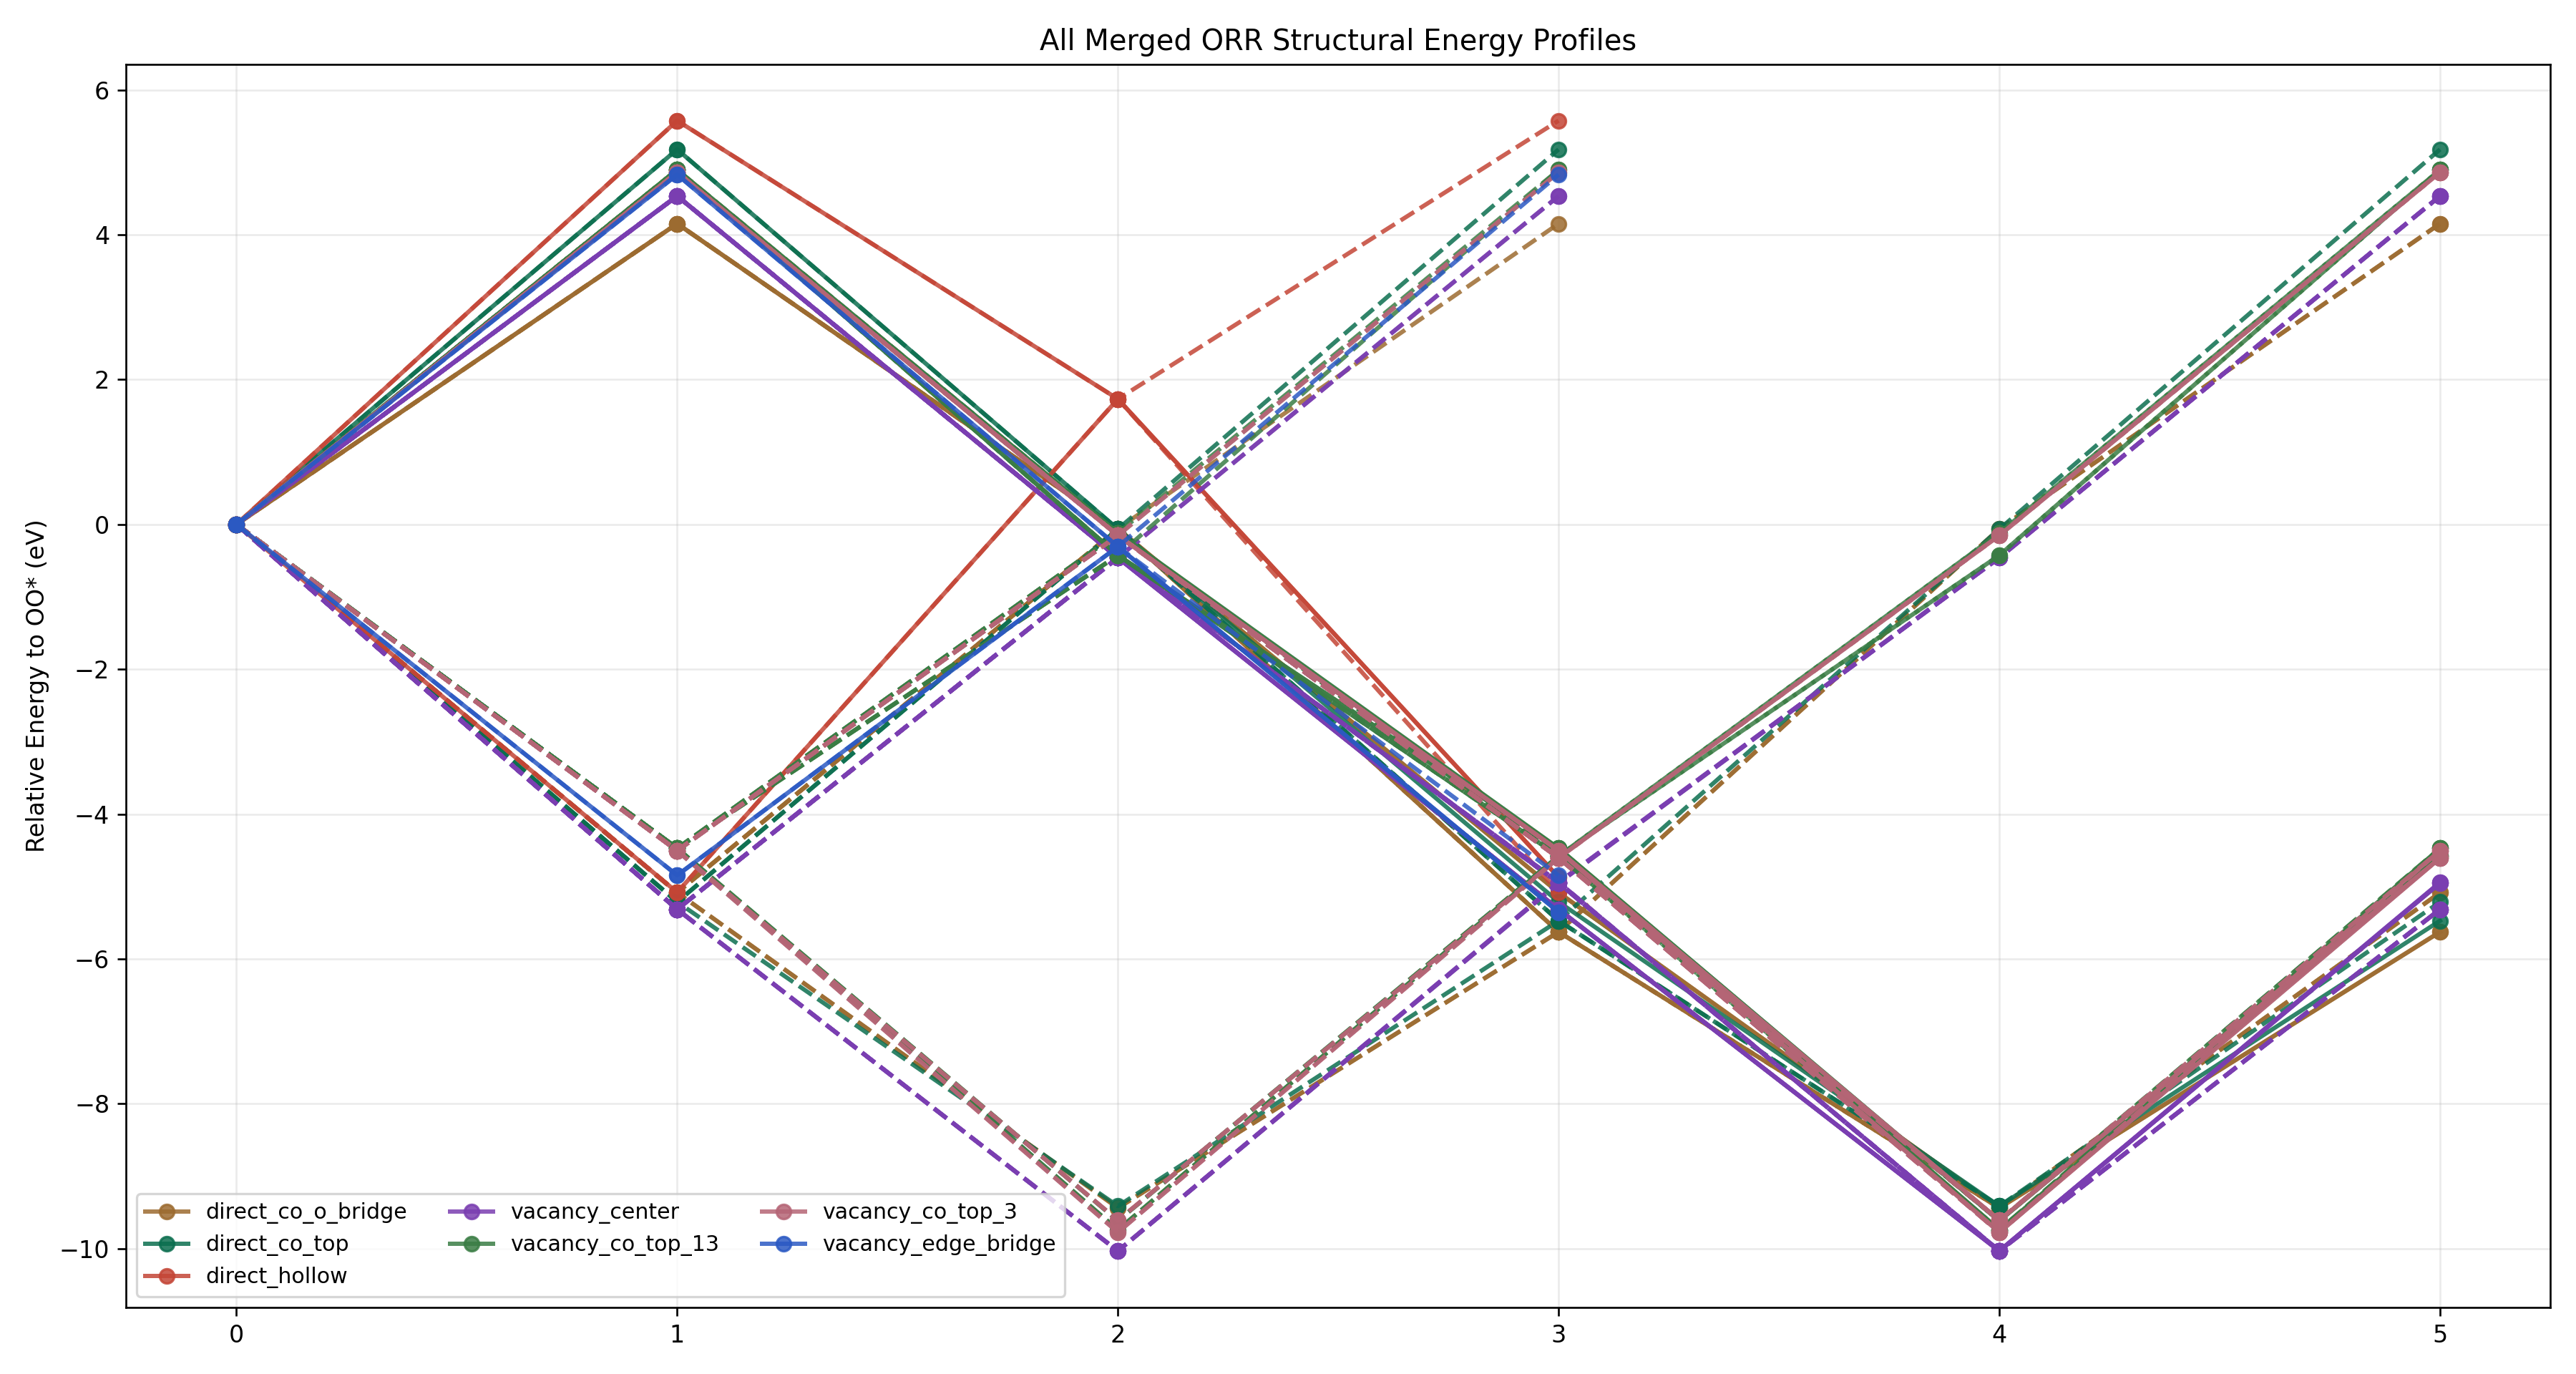

The file beside this chart, header and first rows:
path_id, context, step_index, state, state_label, node_id, final_energy_eV, relative_to_start_eV, delta_from_previous_step_eV, max_force_eVA
path_1, direct_co_o_bridge, 0, O2, OO*, direct_co_o_bridge__O2__O2_side_on_tilt3…, -539.2, 0.000000, 0.000000, 0.009823
path_1, direct_co_o_bridge, 1, O, O*, direct_co_o_bridge__O__O_atom_tilt0_az0, -535.1, 4.153, 4.153, 0.009665
path_1, direct_co_o_bridge, 2, OH, OH*, direct_co_o_bridge__OH__OH_co_bound_tilt…, -539.3, -0.05926, -4.212, 0.005222
path_1, direct_co_o_bridge, 3, OOH, OOH*, direct_co_o_bridge__OOH__OOH_default_til…, -544.3, -5.083, -5.024, 0.009520
path_1, direct_co_o_bridge, 4, H2O2, H2O2*, direct_co_o_bridge__H2O2__H2O2_default_t…, -548.7, -9.438, -4.354, 0.009591
path_1, direct_co_o_bridge, 5, H2O, H2O*, direct_co_o_bridge__H2O__H2O_bridge_h2p1…, -544.8, -5.626, 3.812, 0.008765
path_2, direct_co_o_bridge, 0, O2, OO*, direct_co_o_bridge__O2__O2_side_on_tilt3…, -539.2, 0.000000, 0.000000, 0.009823
path_2, direct_co_o_bridge, 1, O, O*, direct_co_o_bridge__O__O_atom_tilt0_az0, -535.1, 4.153, 4.153, 0.009665
path_2, direct_co_o_bridge, 2, OH, OH*, direct_co_o_bridge__OH__OH_co_bound_tilt…, -539.3, -0.05926, -4.212, 0.005222
path_2, direct_co_o_bridge, 3, OOH, OOH*, direct_co_o_bridge__OOH__OOH_default_til…, -544.3, -5.083, -5.024, 0.009520
path_2, direct_co_o_bridge, 4, H2O2, H2O2*, direct_co_o_bridge__H2O2__H2O2_default_t…, -548.7, -9.438, -4.354, 0.009591
path_2, direct_co_o_bridge, 5, H2O, H2O*, direct_co_o_bridge__H2O__H2O_bridge_h2p1…, -544.8, -5.626, 3.812, 0.008781
path_3, direct_co_o_bridge, 0, O2, OO*, direct_co_o_bridge__O2__O2_side_on_tilt3…, -539.2, 0.000000, 0.000000, 0.009823
path_3, direct_co_o_bridge, 1, OOH, OOH*, direct_co_o_bridge__OOH__OOH_default_til…, -544.3, -5.083, -5.083, 0.009520
path_3, direct_co_o_bridge, 2, OH, OH*, direct_co_o_bridge__OH__OH_co_bound_tilt…, -539.3, -0.05926, 5.024, 0.005222
path_3, direct_co_o_bridge, 3, O, O*, direct_co_o_bridge__O__O_atom_tilt0_az0, -535.1, 4.153, 4.212, 0.009665
path_4, direct_co_o_bridge, 0, O2, OO*, direct_co_o_bridge__O2__O2_side_on_tilt3…, -539.2, 0.000000, 0.000000, 0.009823
path_4, direct_co_o_bridge, 1, OOH, OOH*, direct_co_o_bridge__OOH__OOH_default_til…, -544.3, -5.083, -5.083, 0.009520
path_4, direct_co_o_bridge, 2, OH, OH*, direct_co_o_bridge__OH__OH_co_bound_tilt…, -539.3, -0.05926, 5.024, 0.005222
path_4, direct_co_o_bridge, 3, H2O, H2O*, direct_co_o_bridge__H2O__H2O_bridge_h2p1…, -544.8, -5.626, -5.567, 0.008765
path_4, direct_co_o_bridge, 4, H2O2, H2O2*, direct_co_o_bridge__H2O2__H2O2_default_t…, -548.7, -9.438, -3.812, 0.009591
path_5, direct_co_o_bridge, 0, O2, OO*, direct_co_o_bridge__O2__O2_side_on_tilt3…, -539.2, 0.000000, 0.000000, 0.009823
path_5, direct_co_o_bridge, 1, OOH, OOH*, direct_co_o_bridge__OOH__OOH_default_til…, -544.3, -5.083, -5.083, 0.009520
path_5, direct_co_o_bridge, 2, OH, OH*, direct_co_o_bridge__OH__OH_co_bound_tilt…, -539.3, -0.05926, 5.024, 0.005222
path_5, direct_co_o_bridge, 3, H2O, H2O*, direct_co_o_bridge__H2O__H2O_bridge_h2p1…, -544.8, -5.626, -5.567, 0.008781
path_5, direct_co_o_bridge, 4, H2O2, H2O2*, direct_co_o_bridge__H2O2__H2O2_default_t…, -548.7, -9.438, -3.812, 0.009591
path_6, direct_co_o_bridge, 0, O2, OO*, direct_co_o_bridge__O2__O2_side_on_tilt3…, -539.2, 0.000000, 0.000000, 0.009823
path_6, direct_co_o_bridge, 1, O, O*, direct_co_o_bridge__O__O_atom_tilt0_az0, -535.1, 4.153, 4.153, 0.009665
path_6, direct_co_o_bridge, 2, OH, OH*, direct_co_o_bridge__OH__OH_co_bound_tilt…, -539.3, -0.05926, -4.212, 0.005222
path_6, direct_co_o_bridge, 3, H2O, H2O*, direct_co_o_bridge__H2O__H2O_bridge_h2p1…, -544.8, -5.626, -5.567, 0.008765
path_6, direct_co_o_bridge, 4, H2O2, H2O2*, direct_co_o_bridge__H2O2__H2O2_default_t…, -548.7, -9.438, -3.812, 0.009591
path_6, direct_co_o_bridge, 5, OOH, OOH*, direct_co_o_bridge__OOH__OOH_default_til…, -544.3, -5.083, 4.354, 0.009520
path_7, direct_co_o_bridge, 0, O2, OO*, direct_co_o_bridge__O2__O2_side_on_tilt3…, -539.2, 0.000000, 0.000000, 0.009823
path_7, direct_co_o_bridge, 1, O, O*, direct_co_o_bridge__O__O_atom_tilt0_az0, -535.1, 4.153, 4.153, 0.009665
path_7, direct_co_o_bridge, 2, OH, OH*, direct_co_o_bridge__OH__OH_co_bound_tilt…, -539.3, -0.05926, -4.212, 0.005222
path_7, direct_co_o_bridge, 3, H2O, H2O*, direct_co_o_bridge__H2O__H2O_bridge_h2p1…, -544.8, -5.626, -5.567, 0.008781
path_7, direct_co_o_bridge, 4, H2O2, H2O2*, direct_co_o_bridge__H2O2__H2O2_default_t…, -548.7, -9.438, -3.812, 0.009591
path_7, direct_co_o_bridge, 5, OOH, OOH*, direct_co_o_bridge__OOH__OOH_default_til…, -544.3, -5.083, 4.354, 0.009520
path_8, direct_co_o_bridge, 0, O2, OO*, direct_co_o_bridge__O2__O2_side_on_tilt3…, -539.2, 0.000000, 0.000000, 0.009823
path_8, direct_co_o_bridge, 1, OOH, OOH*, direct_co_o_bridge__OOH__OOH_default_til…, -544.3, -5.083, -5.083, 0.009520
path_8, direct_co_o_bridge, 2, H2O2, H2O2*, direct_co_o_bridge__H2O2__H2O2_default_t…, -548.7, -9.438, -4.354, 0.009591
path_8, direct_co_o_bridge, 3, H2O, H2O*, direct_co_o_bridge__H2O__H2O_bridge_h2p1…, -544.8, -5.626, 3.812, 0.008765
path_8, direct_co_o_bridge, 4, OH, OH*, direct_co_o_bridge__OH__OH_co_bound_tilt…, -539.3, -0.05926, 5.567, 0.005222
path_8, direct_co_o_bridge, 5, O, O*, direct_co_o_bridge__O__O_atom_tilt0_az0, -535.1, 4.153, 4.212, 0.009665
path_9, direct_co_o_bridge, 0, O2, OO*, direct_co_o_bridge__O2__O2_side_on_tilt3…, -539.2, 0.000000, 0.000000, 0.009823
path_9, direct_co_o_bridge, 1, OOH, OOH*, direct_co_o_bridge__OOH__OOH_default_til…, -544.3, -5.083, -5.083, 0.009520
path_9, direct_co_o_bridge, 2, H2O2, H2O2*, direct_co_o_bridge__H2O2__H2O2_default_t…, -548.7, -9.438, -4.354, 0.009591
path_9, direct_co_o_bridge, 3, H2O, H2O*, direct_co_o_bridge__H2O__H2O_bridge_h2p1…, -544.8, -5.626, 3.812, 0.008781
path_9, direct_co_o_bridge, 4, OH, OH*, direct_co_o_bridge__OH__OH_co_bound_tilt…, -539.3, -0.05926, 5.567, 0.005222
path_9, direct_co_o_bridge, 5, O, O*, direct_co_o_bridge__O__O_atom_tilt0_az0, -535.1, 4.153, 4.212, 0.009665
path_10, direct_co_top, 0, O2, OO*, direct_co_top__O2__O2_end_on_tilt30_az0, -539.2, 0.000000, 0.000000, 0.008955
path_10, direct_co_top, 1, O, O*, direct_co_top__O__O_atom_tilt0_az0, -534, 5.178, 5.178, 0.009786
path_10, direct_co_top, 2, OH, OH*, direct_co_top__OH__OH_co_bound_tilt30_az…, -539.3, -0.06482, -5.243, 0.007941
path_10, direct_co_top, 3, OOH, OOH*, direct_co_top__OOH__OOH_default_tilt30_a…, -544.4, -5.212, -5.148, 0.009943
path_10, direct_co_top, 4, H2O2, H2O2*, direct_co_top__H2O2__H2O2_default_tilt0_…, -548.6, -9.412, -4.2, 0.009562
path_10, direct_co_top, 5, H2O, H2O*, direct_co_top__H2O__H2O_co_bound_tilt0_a…, -544.7, -5.472, 3.94, 0.006539
path_11, direct_co_top, 0, O2, OO*, direct_co_top__O2__O2_end_on_tilt30_az0, -539.2, 0.000000, 0.000000, 0.008955
path_11, direct_co_top, 1, OOH, OOH*, direct_co_top__OOH__OOH_default_tilt30_a…, -544.4, -5.212, -5.212, 0.009943
path_11, direct_co_top, 2, OH, OH*, direct_co_top__OH__OH_co_bound_tilt30_az…, -539.3, -0.06482, 5.148, 0.007941
path_11, direct_co_top, 3, O, O*, direct_co_top__O__O_atom_tilt0_az0, -534, 5.178, 5.243, 0.009786
... 349 more rows
